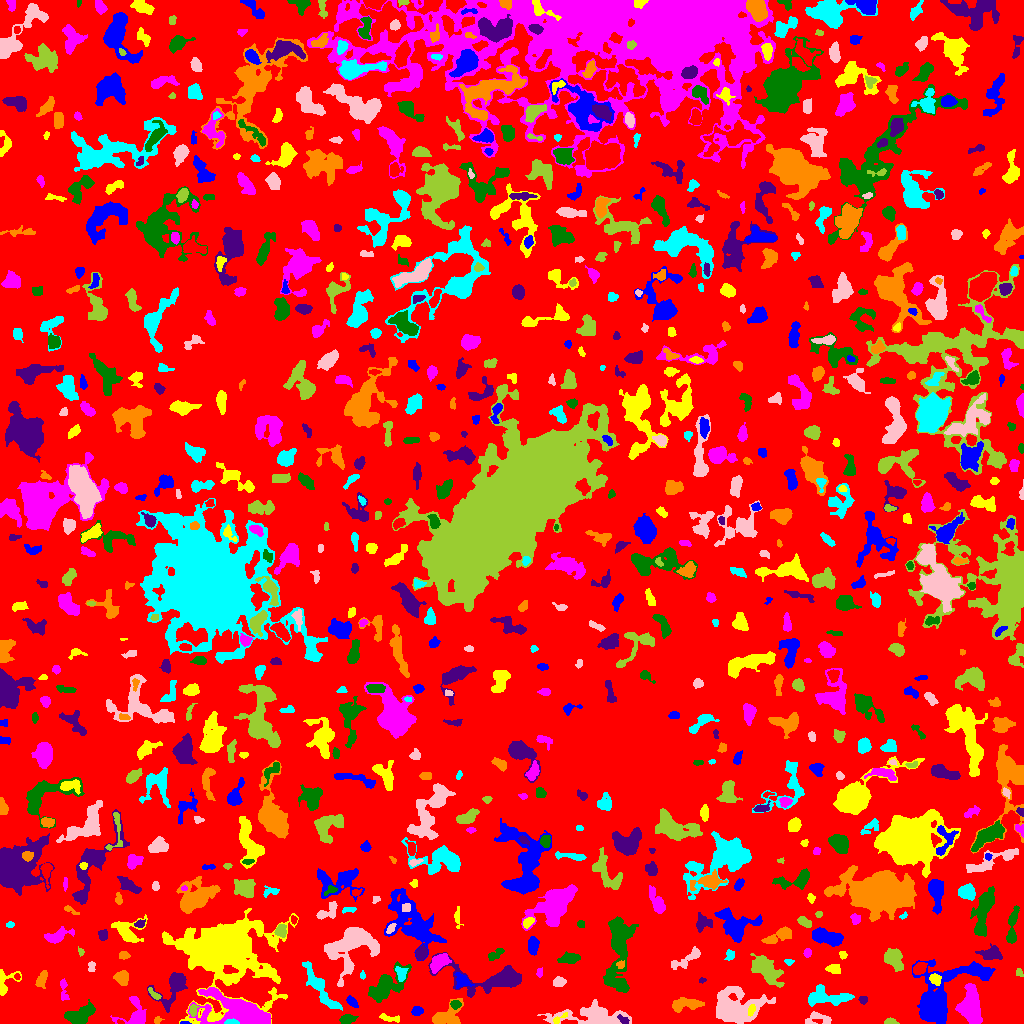

The file beside this chart, header and first rows:
ID, X, Y, A, B, theta, total_flux, mu_max, mu_median, mu_mean, R_fwhm, R_e, R10, R90, x_start, x_end, y_start, y_end, area, greylevel
0, 512.4, 510.2, 299.2, 292.8, 0.04234, 1155793, 12.0, 1.0, 1.574, 33.82, 225.3, 86.73, 364.7, 0, 1023, 0, 1023, 734238, 1.574
1, 184.8, 0.6212, 2.585, 0.7077, -0.03417, 66.0, 5.0, 2.0, 2.2, 1.871, 1.596, 0.5642, 2.646, 180, 191, 0, 2, 30, 8.2
2, 389.7, 5.152, 6.02, 1.557, -0.1594, 204.0, 3.0, 2.0, 1.759, 4.618, 3.385, 1.382, 5.293, 379, 399, 1, 10, 116, 5.759
3, 136.4, 7.791, 7.178, 6.061, -1.366, 1261, 12.0, 2.0, 3.354, 5.046, 4.72, 1.784, 8.538, 110, 146, 0, 27, 376, 7.354
4, 346.9, 4.135, 3.984, 1.884, 0.1387, 319.0, 5.0, 2.0, 2.312, 4.442, 3.478, 1.382, 5.412, 339, 358, 0, 9, 138, 7.312
5, 623.1, 3.565, 2.956, 1.608, -0.554, 239.0, 7.0, 3.0, 3.104, 3.09, 2.764, 0.9772, 4.297, 617, 629, 0, 9, 77, 11.1
6, 157.3, 3.152, 1.967, 1.707, 0.56, 112.0, 4.0, 2.0, 2.154, 3.29, 2.185, 0.7979, 3.523, 154, 164, 0, 7, 52, 6.154
7, 231.1, 1.256, 3.25, 1.168, -0.02968, 425.0, 14.0, 5.5, 6.25, 3.09, 2.326, 0.9772, 3.827, 224, 239, 0, 5, 68, 23.25
8, 818.2, 4.529, 7.614, 3.022, -0.02125, 476.0, 6.0, 2.0, 2.416, 5.171, 4.478, 1.693, 6.864, 805, 831, 0, 12, 197, 6.416
9, 890.4, 1.795, 2.795, 1.452, 0.01459, 190.0, 5.0, 3.0, 2.603, 3.432, 2.523, 0.9772, 3.868, 884, 899, 0, 6, 73, 6.603
10, 30.07, 4.068, 2.642, 1.781, 1.388, 162.0, 4.0, 2.0, 2.531, 4.26, 2.585, 1.128, 4.029, 27, 35, 0, 9, 64, 5.531
11, 417, 12.37, 2.663, 2.037, 0.2431, 186.0, 4.0, 2.0, 1.842, 4.222, 2.932, 1.128, 4.754, 411, 423, 8, 17, 101, 5.842
12, 558.1, 3.76, 4.402, 1.384, 0.5789, 50.0, 2.0, 0.5, 0.6579, 3.478, 1.954, 0.7979, 3.192, 553, 567, 0, 11, 76, 6.658
13, 241.9, 9.845, 17.21, 6.758, -0.2586, 6532, 20.0, 3.0, 4.792, 8.368, 9.525, 3.568, 16.53, 187, 270, 0, 36, 1363, 9.792
14, 79.81, 8.397, 7.065, 3.721, 0.3796, 1803, 10.0, 4.0, 4.452, 7.569, 6.024, 2.394, 9.591, 64, 95, 0, 24, 405, 7.452
15, 173.3, 36.06, 10.77, 5.753, 0.9766, 1665, 10.0, 3.0, 3.31, 6.283, 6.531, 2.394, 10.95, 147, 187, 11, 51, 503, 6.31
16, 445.3, 7.173, 9.062, 4.66, 0.5217, 1169, 9.0, 2.5, 2.967, 4.549, 5.944, 2.034, 9.805, 432, 463, 0, 25, 394, 5.967
17, 320, 35.67, 15.48, 3.105, -0.9855, 1305, 7.0, 2.0, 2.476, 5.836, 7.378, 2.764, 11.21, 302, 342, 13, 62, 527, 5.476
18, 596.6, 6.356, 16.86, 4.66, -0.03726, 3343, 14.0, 3.0, 3.816, 6.604, 7.959, 2.877, 14.13, 537, 631, 0, 24, 876, 6.816
19, 193.2, 13.41, 3.242, 1.824, 1.46, 264.0, 6.0, 3.0, 3.07, 3.909, 2.877, 1.128, 4.549, 189, 199, 7, 19, 86, 9.07
20, 484.7, 6.329, 5.872, 4.551, -0.3475, 398.0, 4.0, 1.0, 1.396, 6.232, 4.478, 1.693, 7.247, 476, 507, 0, 20, 285, 5.396
21, 352.6, 21.59, 3.533, 1.734, -0.8536, 138.0, 3.0, 1.0, 1.34, 3.7, 3.141, 1.128, 4.886, 346, 358, 16, 28, 103, 5.34
22, 751.1, 13.19, 2.999, 1.663, 1.24, 211.0, 5.0, 3.0, 2.74, 3.613, 2.877, 1.128, 4.406, 748, 755, 7, 19, 77, 11.74
23, 970.6, 18, 8.902, 4.452, -1.499, 4314, 17.0, 6.0, 6.439, 7.959, 7.485, 2.932, 12.22, 955, 982, 0, 40, 670, 9.439
24, 455.4, 19.13, 2.447, 2.026, -0.1169, 221.0, 5.0, 3.0, 2.57, 3.742, 2.877, 1.128, 4.406, 450, 461, 14, 23, 86, 8.57
25, 863.3, 24.0, 1.764, 1.535, -0.2411, 80.0, 4.0, 1.0, 1.212, 2.821, 2.111, 0.5642, 3.338, 858, 867, 19, 27, 66, 6.212
26, 685.8, 19.16, 8.241, 2.937, 0.07032, 910.0, 7.0, 3.0, 2.964, 5.89, 5.585, 2.111, 8.649, 672, 704, 11, 26, 307, 5.964
27, 826.1, 26.28, 11.74, 3.963, -0.0438, 1083, 5.0, 2.0, 2.166, 8.176, 6.794, 2.764, 10.23, 808, 854, 17, 39, 500, 6.166
28, 734.2, 16.04, 12.73, 8.605, 0.06042, 4885, 13.0, 4.0, 4.112, 7.203, 10.09, 3.613, 16.56, 716, 775, 0, 37, 1188, 7.112
29, 154.2, 29.18, 4.266, 1.395, -0.7773, 114.0, 3.0, 1.0, 1.341, 3.432, 2.821, 0.9772, 4.334, 148, 161, 24, 36, 85, 7.341
30, 999.4, 30.45, 5.413, 2.82, 1.192, 541.0, 6.0, 2.0, 2.774, 5.499, 4.406, 1.784, 6.956, 994, 1010, 20, 41, 195, 5.774
31, 462.3, 42.79, 3.824, 2.916, -0.6043, 455.0, 6.0, 2.0, 2.514, 4.886, 3.827, 1.493, 6.257, 454, 474, 35, 51, 181, 8.514
32, 934.8, 44.32, 3.052, 2.482, -0.8629, 429.0, 7.0, 3.0, 3.636, 4.26, 3.478, 1.382, 5.441, 929, 941, 38, 50, 118, 9.636
33, 63.65, 33.49, 6.614, 1.987, -1.482, 277.0, 6.0, 2.0, 2.147, 3.7, 3.613, 1.262, 5.585, 60, 69, 23, 45, 129, 5.147
34, 386, 37.31, 10.39, 5.321, 0.6908, 2603, 10.0, 3.0, 3.986, 8.556, 7.378, 2.932, 12.22, 368, 411, 21, 62, 653, 6.986
35, 702.3, 43.12, 1.948, 1.076, 0.1509, 52.0, 3.0, 1.0, 1.405, 2.185, 1.784, 0.5642, 2.932, 699, 706, 40, 46, 37, 6.405
36, 122.2, 45.59, 3.549, 3.155, -0.9167, 653.0, 8.0, 4.0, 3.568, 5.412, 4.146, 1.596, 6.531, 113, 128, 38, 53, 183, 6.568
37, 400.8, 49.48, 3.655, 2.311, -1.264, 307.0, 6.0, 2.0, 2.257, 4.146, 3.432, 1.262, 5.441, 395, 408, 42, 57, 136, 8.257
38, 558.6, 41.72, 2.827, 2.193, 0.1498, 311.0, 6.0, 2.0, 2.658, 4.26, 3.141, 1.262, 4.983, 553, 566, 37, 47, 117, 6.658
39, 1019, 50.57, 2.289, 1.723, -1.318, 115.0, 4.0, 2.0, 2.054, 3.523, 2.326, 0.7979, 3.656, 1016, 1023, 47, 55, 56, 5.054
40, 17.16, 46.88, 1.495, 1.371, -1.494, 64.0, 4.0, 2.0, 1.73, 2.523, 1.784, 0.5642, 2.877, 14, 20, 44, 50, 37, 7.73
41, 979.3, 51.69, 5.902, 1.98, -0.2991, 451.0, 6.0, 3.0, 2.622, 5.557, 4.068, 1.596, 6.18, 967, 990, 45, 58, 172, 9.622
42, 4.243, 40.5, 7.217, 4.698, 1.083, 416.0, 6.0, 2.0, 1.882, 4.184, 3.827, 1.382, 6.676, 0, 21, 28, 54, 221, 5.882
43, 539.5, 51.15, 2.494, 1.437, 1.536, 67.0, 2.0, 1.0, 1.196, 4.029, 2.326, 0.9772, 3.742, 536, 542, 46, 56, 56, 6.196
44, 618.8, 74.66, 21.55, 5.662, 1.524, 4182, 11.0, 3.0, 3.52, 8.885, 10.34, 3.989, 16.78, 603, 638, 31, 107, 1188, 6.52
45, 492.4, 43.7, 21.77, 7.308, -0.0488, 3162, 8.0, 3.0, 3.308, 10.9, 9.271, 3.613, 15.08, 428, 521, 26, 71, 956, 6.308
46, 41.29, 43.1, 4.193, 2.195, 1.147, 323.0, 6.0, 2.0, 2.125, 4.146, 3.656, 1.382, 5.863, 35, 47, 35, 53, 152, 6.125
47, 362.4, 48.2, 1.65, 1.311, -1.446, 51.0, 3.0, 1.0, 1.214, 2.185, 1.784, 0.5642, 2.877, 360, 365, 44, 53, 42, 6.214
48, 91.41, 57.41, 2.451, 1.89, 1.45, 82.0, 3.0, 1.0, 1.139, 2.394, 2.394, 0.7979, 4.029, 88, 95, 52, 62, 72, 5.139
49, 766.9, 52.96, 8.783, 4.277, -0.7789, 2495, 10.0, 4.0, 4.272, 8.5, 7.247, 2.932, 11.63, 750, 784, 36, 70, 584, 7.272
50, 919.2, 54.96, 3.239, 2.315, 0.7104, 403.0, 7.0, 2.0, 2.705, 4.146, 3.478, 1.382, 5.528, 913, 927, 49, 61, 149, 8.705
51, 937.5, 24.93, 18.07, 10.58, 0.9592, 7211, 16.0, 3.0, 4.661, 10.06, 10.4, 3.909, 18.58, 912, 995, 0, 64, 1547, 7.661
52, 834.2, 54.9, 3.512, 2.29, 0.0009384, 301.0, 4.0, 2.0, 2.389, 5.382, 3.523, 1.493, 5.47, 825, 840, 50, 59, 126, 6.389
53, 439.4, 61.59, 5.348, 3.063, 0.7097, 971.0, 8.0, 4.0, 3.664, 6.58, 5.078, 2.034, 7.838, 430, 451, 50, 70, 265, 8.664
54, 569.8, 65.03, 5.014, 2.064, 0.1649, 525.0, 6.0, 3.0, 2.652, 5.698, 4.146, 1.784, 6.283, 557, 580, 60, 72, 198, 6.652
55, 421.1, 70.05, 3.061, 2.539, 1.106, 836.0, 14.0, 5.0, 5.726, 4.406, 3.523, 1.382, 5.585, 415, 427, 63, 79, 146, 10.73
56, 620.5, 59.1, 2.091, 1.789, 0.5264, 128.0, 4.0, 2.0, 2.098, 3.432, 2.394, 0.9772, 3.868, 616, 624, 55, 63, 61, 8.098
57, 788.8, 61.74, 2.294, 1.427, -0.02473, 105.0, 4.0, 2.0, 1.981, 3.141, 2.185, 0.7979, 3.613, 784, 794, 58, 64, 53, 5.981
58, 689, 66.07, 9.282, 2.384, 0.5436, 498.0, 7.0, 1.0, 1.923, 3.742, 4.146, 1.493, 7.114, 671, 700, 54, 77, 259, 6.923
59, 80.81, 71.67, 2.158, 1.333, -1.228, 72.0, 4.0, 1.0, 1.6, 2.523, 1.954, 0.5642, 3.29, 78, 84, 67, 77, 45, 5.6
... 825 more rows
